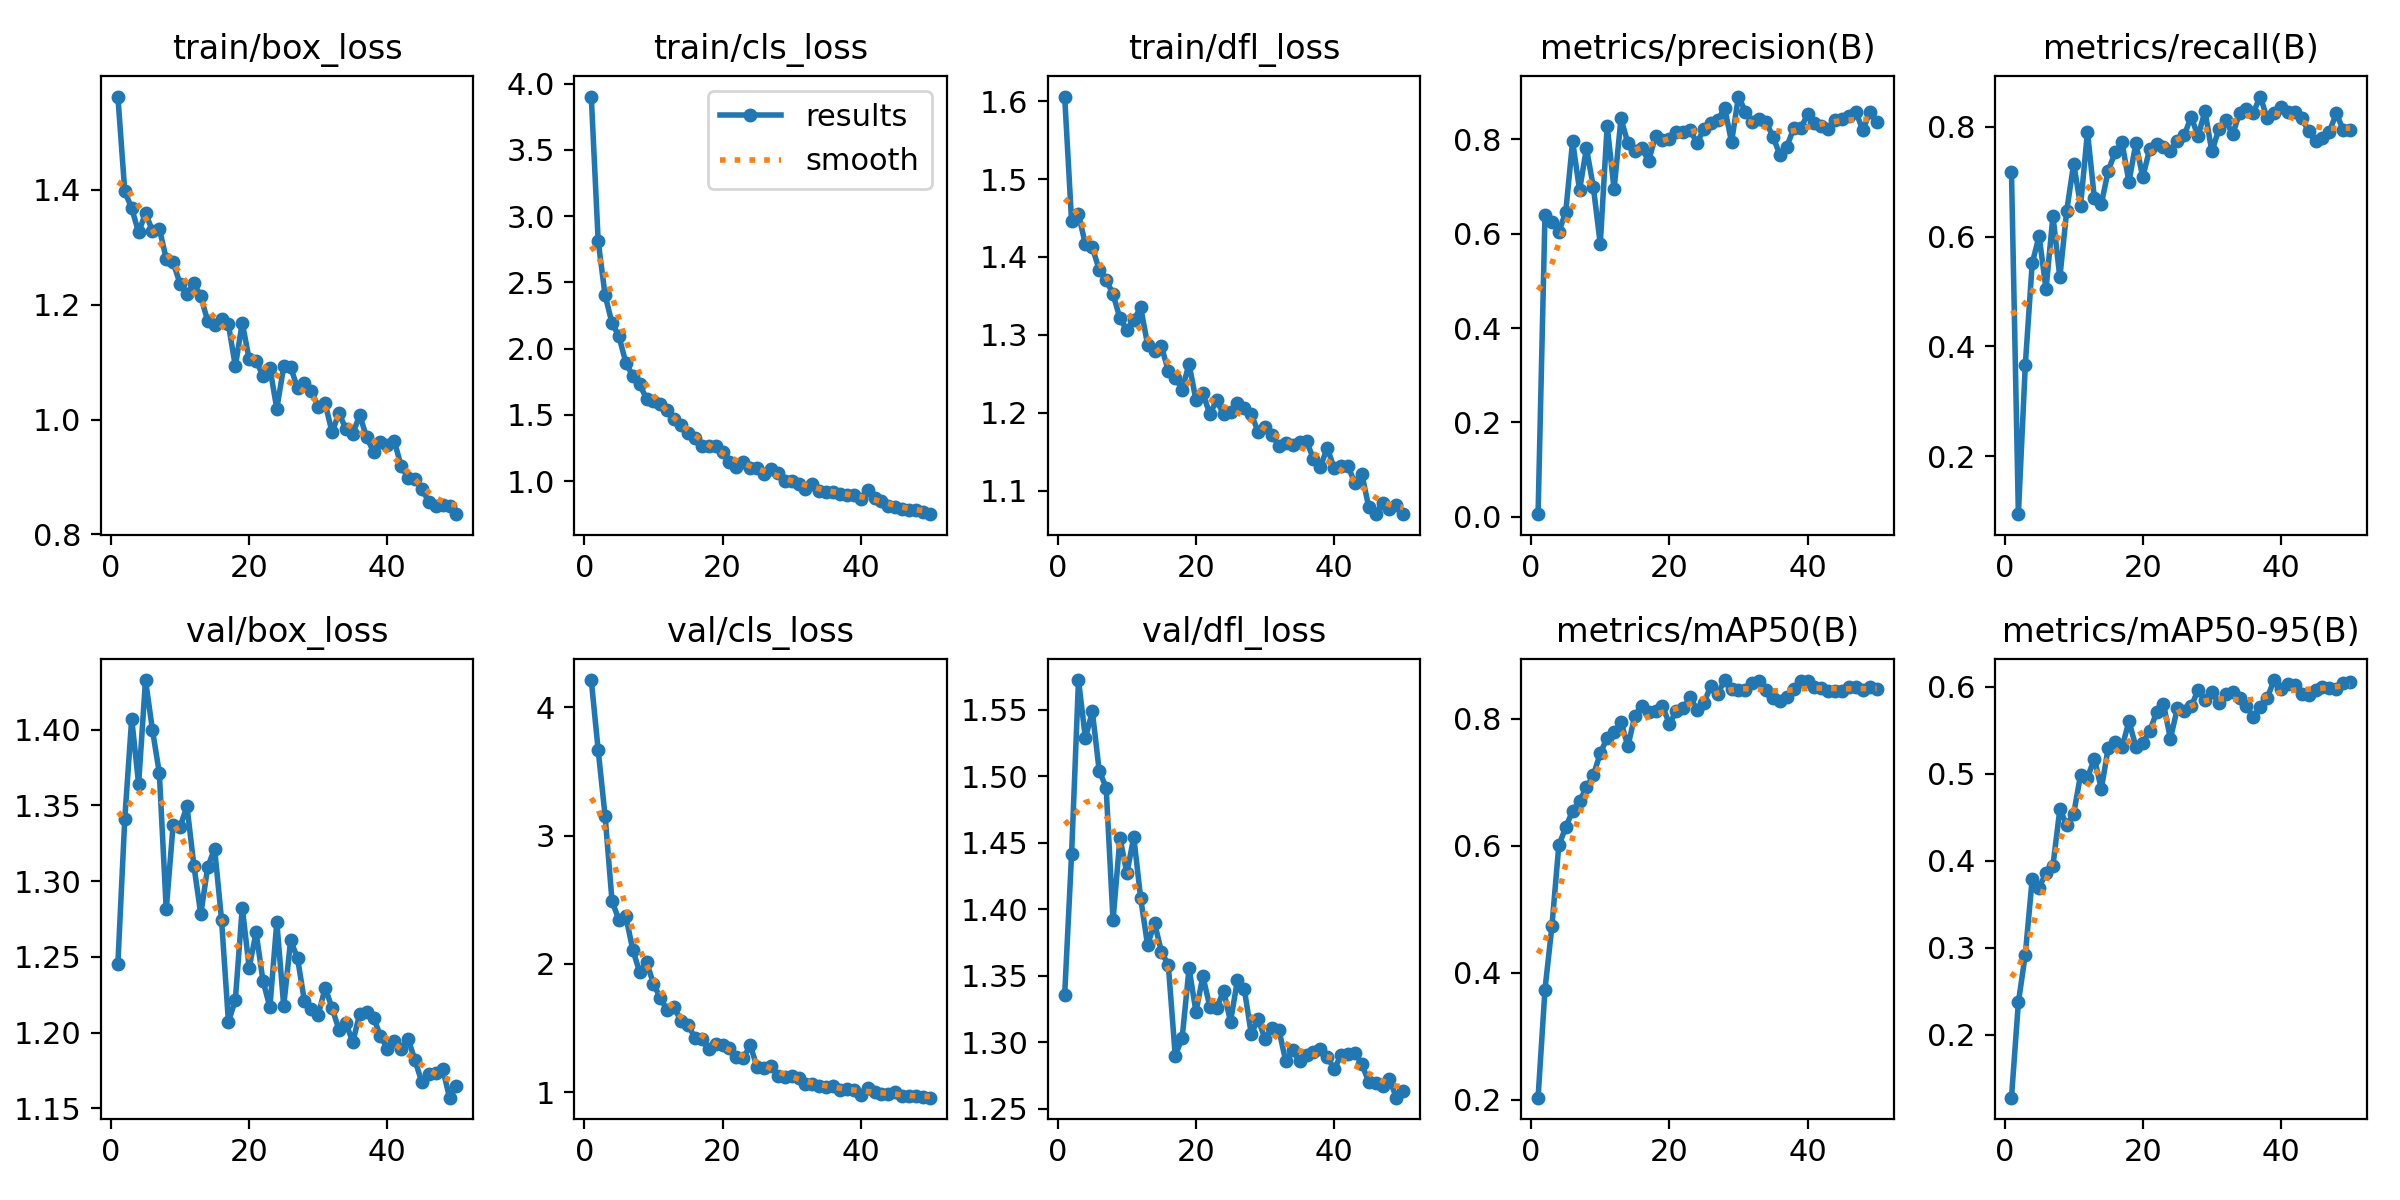

The data file committed next to this chart (first rows):
epoch, time, train/box_loss, train/cls_loss, train/dfl_loss, metrics/precision(B), metrics/recall(B), metrics/mAP50(B), metrics/mAP50-95(B), val/box_loss, val/cls_loss, val/dfl_loss, lr/pg0, lr/pg1, lr/pg2
1, 235.9, 1.562, 3.903, 1.606, 0.00568, 0.7181, 0.203, 0.1279, 1.245, 4.212, 1.336, 0.0002162, 0.0002162, 0.0002162
2, 469.3, 1.397, 2.812, 1.446, 0.6402, 0.09447, 0.3734, 0.2373, 1.341, 3.665, 1.441, 0.0004298, 0.0004298, 0.0004298
3, 780.2, 1.368, 2.403, 1.455, 0.6254, 0.3659, 0.4728, 0.2921, 1.407, 3.153, 1.572, 0.0006347, 0.0006347, 0.0006347
4, 1016, 1.326, 2.194, 1.416, 0.6043, 0.5515, 0.6006, 0.379, 1.364, 2.493, 1.529, 0.0006274, 0.0006274, 0.0006274
5, 1261, 1.359, 2.094, 1.412, 0.6457, 0.6009, 0.6289, 0.3688, 1.433, 2.341, 1.549, 0.0006142, 0.0006142, 0.0006142
6, 1514, 1.329, 1.895, 1.383, 0.796, 0.5039, 0.6553, 0.3864, 1.4, 2.371, 1.504, 0.000601, 0.000601, 0.000601
7, 1774, 1.332, 1.794, 1.371, 0.6922, 0.6377, 0.6703, 0.3942, 1.371, 2.112, 1.492, 0.0005878, 0.0005878, 0.0005878
8, 2110, 1.28, 1.731, 1.352, 0.7812, 0.5257, 0.6919, 0.459, 1.281, 1.936, 1.392, 0.0005746, 0.0005746, 0.0005746
9, 2466, 1.274, 1.622, 1.321, 0.6985, 0.6474, 0.7109, 0.4411, 1.337, 2.015, 1.454, 0.0005613, 0.0005613, 0.0005613
10, 2893, 1.236, 1.608, 1.306, 0.5784, 0.7326, 0.7459, 0.4537, 1.336, 1.846, 1.427, 0.0005481, 0.0005481, 0.0005481
11, 3230, 1.219, 1.583, 1.319, 0.8288, 0.6563, 0.77, 0.4987, 1.349, 1.732, 1.454, 0.0005349, 0.0005349, 0.0005349
12, 3569, 1.237, 1.539, 1.335, 0.6942, 0.7907, 0.7793, 0.4954, 1.31, 1.639, 1.408, 0.0005217, 0.0005217, 0.0005217
13, 3865, 1.214, 1.467, 1.287, 0.8444, 0.6694, 0.7947, 0.5173, 1.278, 1.661, 1.373, 0.0005085, 0.0005085, 0.0005085
14, 4222, 1.171, 1.422, 1.279, 0.7912, 0.659, 0.757, 0.4824, 1.309, 1.553, 1.39, 0.0004953, 0.0004953, 0.0004953
15, 4534, 1.165, 1.364, 1.285, 0.775, 0.72, 0.8046, 0.5294, 1.321, 1.526, 1.368, 0.0004821, 0.0004821, 0.0004821
16, 4926, 1.175, 1.328, 1.254, 0.7815, 0.7533, 0.8208, 0.5363, 1.275, 1.425, 1.358, 0.0004689, 0.0004689, 0.0004689
17, 5298, 1.166, 1.268, 1.245, 0.7545, 0.7713, 0.8101, 0.5301, 1.207, 1.412, 1.29, 0.0004557, 0.0004557, 0.0004557
18, 5644, 1.093, 1.267, 1.23, 0.8067, 0.6995, 0.8119, 0.5601, 1.222, 1.338, 1.303, 0.0004425, 0.0004425, 0.0004425
19, 5942, 1.169, 1.268, 1.263, 0.7994, 0.7699, 0.8203, 0.531, 1.283, 1.377, 1.356, 0.0004293, 0.0004293, 0.0004293
20, 6245, 1.105, 1.221, 1.216, 0.8008, 0.7081, 0.7922, 0.5355, 1.243, 1.37, 1.323, 0.0004161, 0.0004161, 0.0004161
21, 6532, 1.102, 1.148, 1.225, 0.8164, 0.7595, 0.8119, 0.5484, 1.266, 1.346, 1.35, 0.0004029, 0.0004029, 0.0004029
22, 6825, 1.077, 1.109, 1.198, 0.8158, 0.7693, 0.8171, 0.5706, 1.234, 1.277, 1.327, 0.0003897, 0.0003897, 0.0003897
23, 7103, 1.09, 1.145, 1.216, 0.8189, 0.7638, 0.8336, 0.58, 1.217, 1.265, 1.326, 0.0003765, 0.0003765, 0.0003765
24, 7398, 1.019, 1.096, 1.198, 0.793, 0.7565, 0.8145, 0.5401, 1.273, 1.367, 1.339, 0.0003632, 0.0003632, 0.0003632
25, 7679, 1.092, 1.098, 1.201, 0.8213, 0.7746, 0.8257, 0.5749, 1.218, 1.196, 1.316, 0.00035, 0.00035, 0.00035
26, 8026, 1.091, 1.055, 1.213, 0.8355, 0.7841, 0.8511, 0.5722, 1.261, 1.188, 1.347, 0.0003368, 0.0003368, 0.0003368
27, 8325, 1.055, 1.091, 1.206, 0.84, 0.8185, 0.8391, 0.5771, 1.249, 1.202, 1.34, 0.0003236, 0.0003236, 0.0003236
28, 8614, 1.063, 1.061, 1.198, 0.8668, 0.7824, 0.8611, 0.5959, 1.221, 1.126, 1.306, 0.0003104, 0.0003104, 0.0003104
29, 8887, 1.049, 1.001, 1.176, 0.7944, 0.8285, 0.8465, 0.5849, 1.216, 1.121, 1.317, 0.0002972, 0.0002972, 0.0002972
30, 9180, 1.022, 0.9986, 1.181, 0.8906, 0.755, 0.8461, 0.5937, 1.212, 1.124, 1.302, 0.000284, 0.000284, 0.000284
31, 9448, 1.028, 0.9769, 1.171, 0.8588, 0.795, 0.8458, 0.5809, 1.23, 1.114, 1.311, 0.0002708, 0.0002708, 0.0002708
32, 9749, 0.9775, 0.9378, 1.157, 0.8368, 0.8115, 0.856, 0.5916, 1.216, 1.066, 1.309, 0.0002576, 0.0002576, 0.0002576
33, 10010, 1.012, 0.9761, 1.162, 0.8424, 0.7866, 0.8591, 0.5937, 1.202, 1.067, 1.286, 0.0002444, 0.0002444, 0.0002444
34, 10318, 0.9827, 0.9257, 1.159, 0.8366, 0.8241, 0.8449, 0.5869, 1.206, 1.05, 1.294, 0.0002312, 0.0002312, 0.0002312
35, 10595, 0.9754, 0.9214, 1.162, 0.8053, 0.8326, 0.8328, 0.5779, 1.194, 1.045, 1.286, 0.000218, 0.000218, 0.000218
36, 10872, 1.008, 0.9192, 1.163, 0.7667, 0.8259, 0.8282, 0.5646, 1.212, 1.046, 1.29, 0.0002048, 0.0002048, 0.0002048
37, 11261, 0.9688, 0.906, 1.141, 0.7844, 0.855, 0.835, 0.5765, 1.214, 1.015, 1.293, 0.0001916, 0.0001916, 0.0001916
38, 11747, 0.9443, 0.8922, 1.13, 0.8236, 0.8157, 0.8468, 0.5867, 1.21, 1.024, 1.295, 0.0001784, 0.0001784, 0.0001784
39, 12158, 0.9606, 0.8973, 1.155, 0.8231, 0.8256, 0.8602, 0.6074, 1.198, 1.02, 1.289, 0.0001651, 0.0001651, 0.0001651
40, 12484, 0.9553, 0.8669, 1.129, 0.8528, 0.8359, 0.859, 0.5968, 1.19, 0.9826, 1.28, 0.0001519, 0.0001519, 0.0001519
41, 12881, 0.9628, 0.9307, 1.132, 0.834, 0.8277, 0.8505, 0.6028, 1.194, 1.03, 1.291, 0.0001387, 0.0001387, 0.0001387
42, 13294, 0.9185, 0.8692, 1.132, 0.8286, 0.826, 0.8485, 0.6017, 1.189, 1.003, 1.291, 0.0001255, 0.0001255, 0.0001255
43, 13644, 0.8986, 0.8491, 1.109, 0.8221, 0.8155, 0.8442, 0.5915, 1.196, 0.9885, 1.292, 0.0001123, 0.0001123, 0.0001123
44, 13954, 0.8964, 0.8111, 1.122, 0.8419, 0.7916, 0.8436, 0.5905, 1.182, 0.9897, 1.284, 9.91162e-05, 9.91162e-05, 9.91162e-05
45, 14274, 0.879, 0.8068, 1.079, 0.8439, 0.7739, 0.8435, 0.5959, 1.167, 0.9986, 1.27, 8.59096e-05, 8.59096e-05, 8.59096e-05
46, 14637, 0.8569, 0.7922, 1.07, 0.8504, 0.7794, 0.85, 0.5997, 1.173, 0.9698, 1.269, 7.2703e-05, 7.2703e-05, 7.2703e-05
47, 15177, 0.8492, 0.7843, 1.084, 0.8576, 0.7906, 0.8499, 0.598, 1.174, 0.9716, 1.267, 5.94964e-05, 5.94964e-05, 5.94964e-05
48, 15621, 0.8513, 0.7829, 1.076, 0.8193, 0.8244, 0.8453, 0.5974, 1.176, 0.9681, 1.272, 4.62898e-05, 4.62898e-05, 4.62898e-05
49, 15948, 0.849, 0.7638, 1.081, 0.8574, 0.7947, 0.8505, 0.6043, 1.157, 0.9605, 1.258, 3.30832e-05, 3.30832e-05, 3.30832e-05
50, 16246, 0.8353, 0.7507, 1.07, 0.8358, 0.7932, 0.8468, 0.6048, 1.165, 0.9581, 1.263, 1.98766e-05, 1.98766e-05, 1.98766e-05
